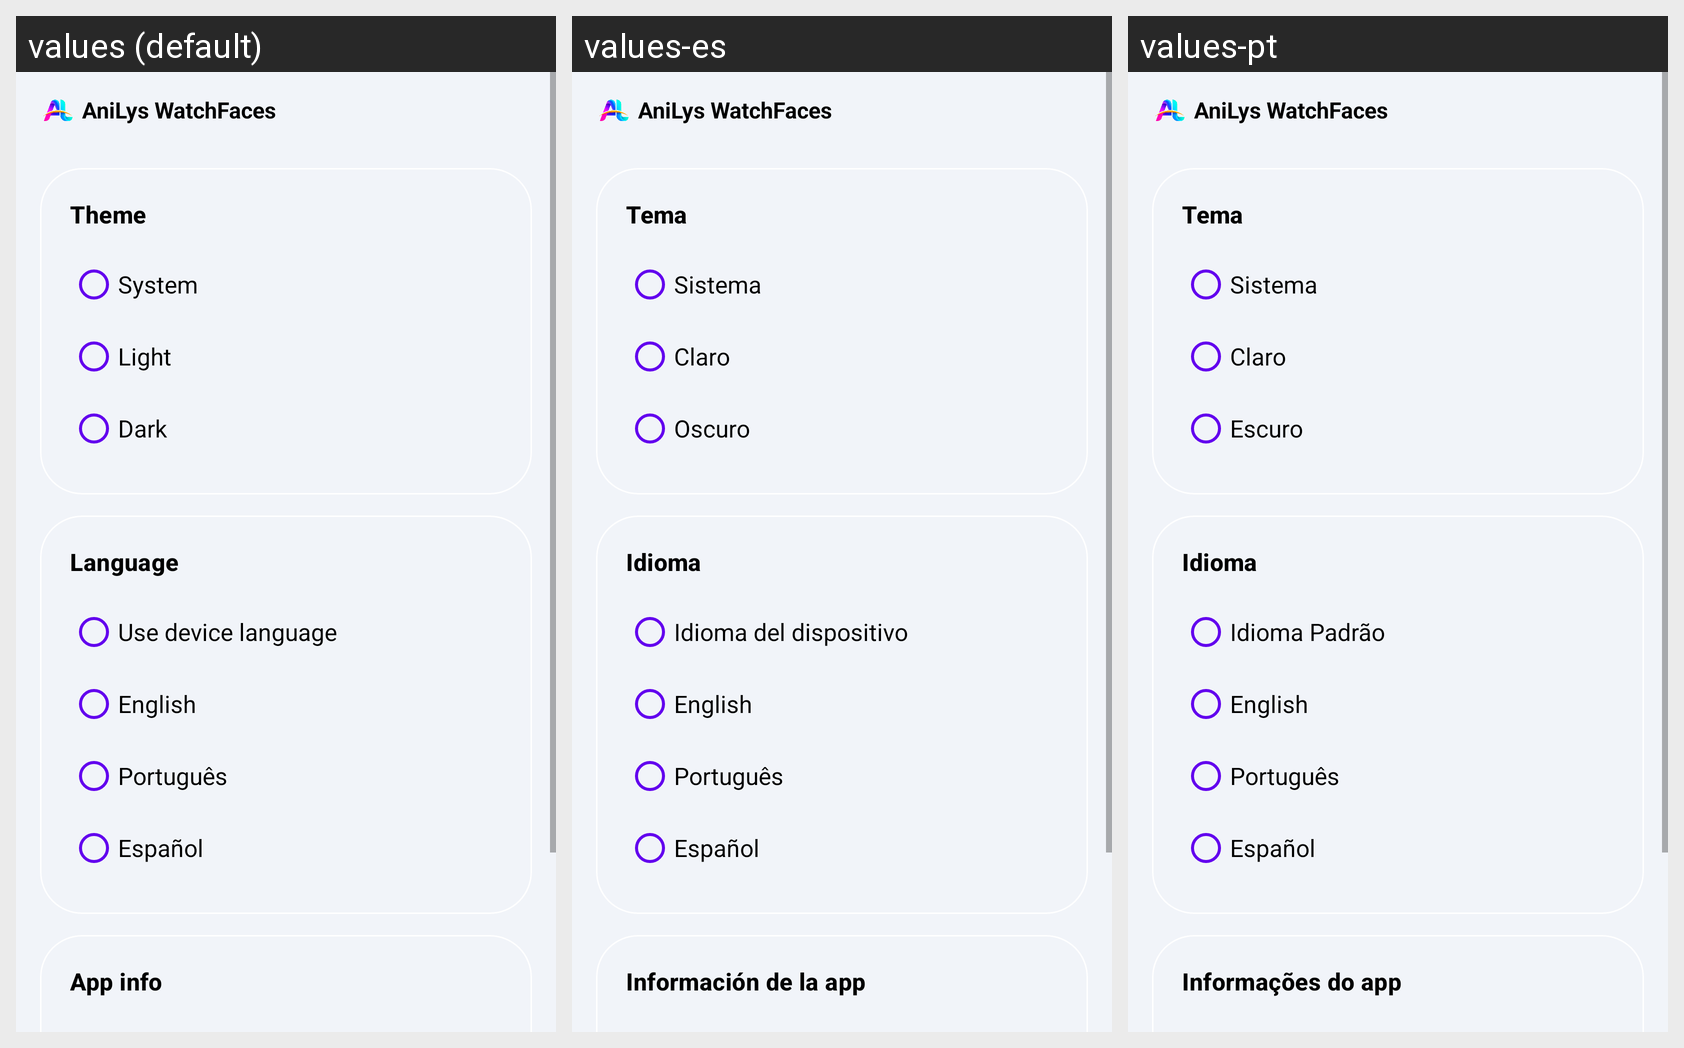

This grid shows one Android layout under several languages. Give, for every string resource on the screen, its name, the default text and each shown locale's text.
Android screen res/layout/fragment_settings.xml rendered under 3 locales, left to right: values (default), values-es, values-pt. Device: Nexus 5 (rendered at 1080×1920; each locale shown at half size, 540×960, under a caption strip naming it); theme MainAppTheme.
Strings drawn on this screen, with the default value and each locale's value (text and hints the layout hard-codes, and strings that could not be matched under every locale, appear in the picture but are not listed):

settings_section_theme
  values: Theme
  values-es: Tema
  values-pt: Tema

settings_theme_system
  values: System
  values-es: Sistema
  values-pt: Sistema

settings_theme_light
  values: Light
  values-es: Claro
  values-pt: Claro

settings_theme_dark
  values: Dark
  values-es: Oscuro
  values-pt: Escuro

settings_section_language
  values: Language
  values-es: Idioma
  values-pt: Idioma

settings_language_system
  values: Use device language
  values-es: Idioma del dispositivo
  values-pt: Idioma Padrão

settings_language_en
  values: English
  values-es: English
  values-pt: English

settings_language_pt
  values: Português
  values-es: Português
  values-pt: Português

settings_language_es
  values: Español
  values-es: Español
  values-pt: Español

settings_section_app_info
  values: App info
  values-es: Información de la app
  values-pt: Informações do app

app_name
  values: AniLys WatchFaces
  values-es: AniLys WatchFaces  [not translated; the default value is used]
  values-pt: AniLys WatchFaces  [not translated; the default value is used]
